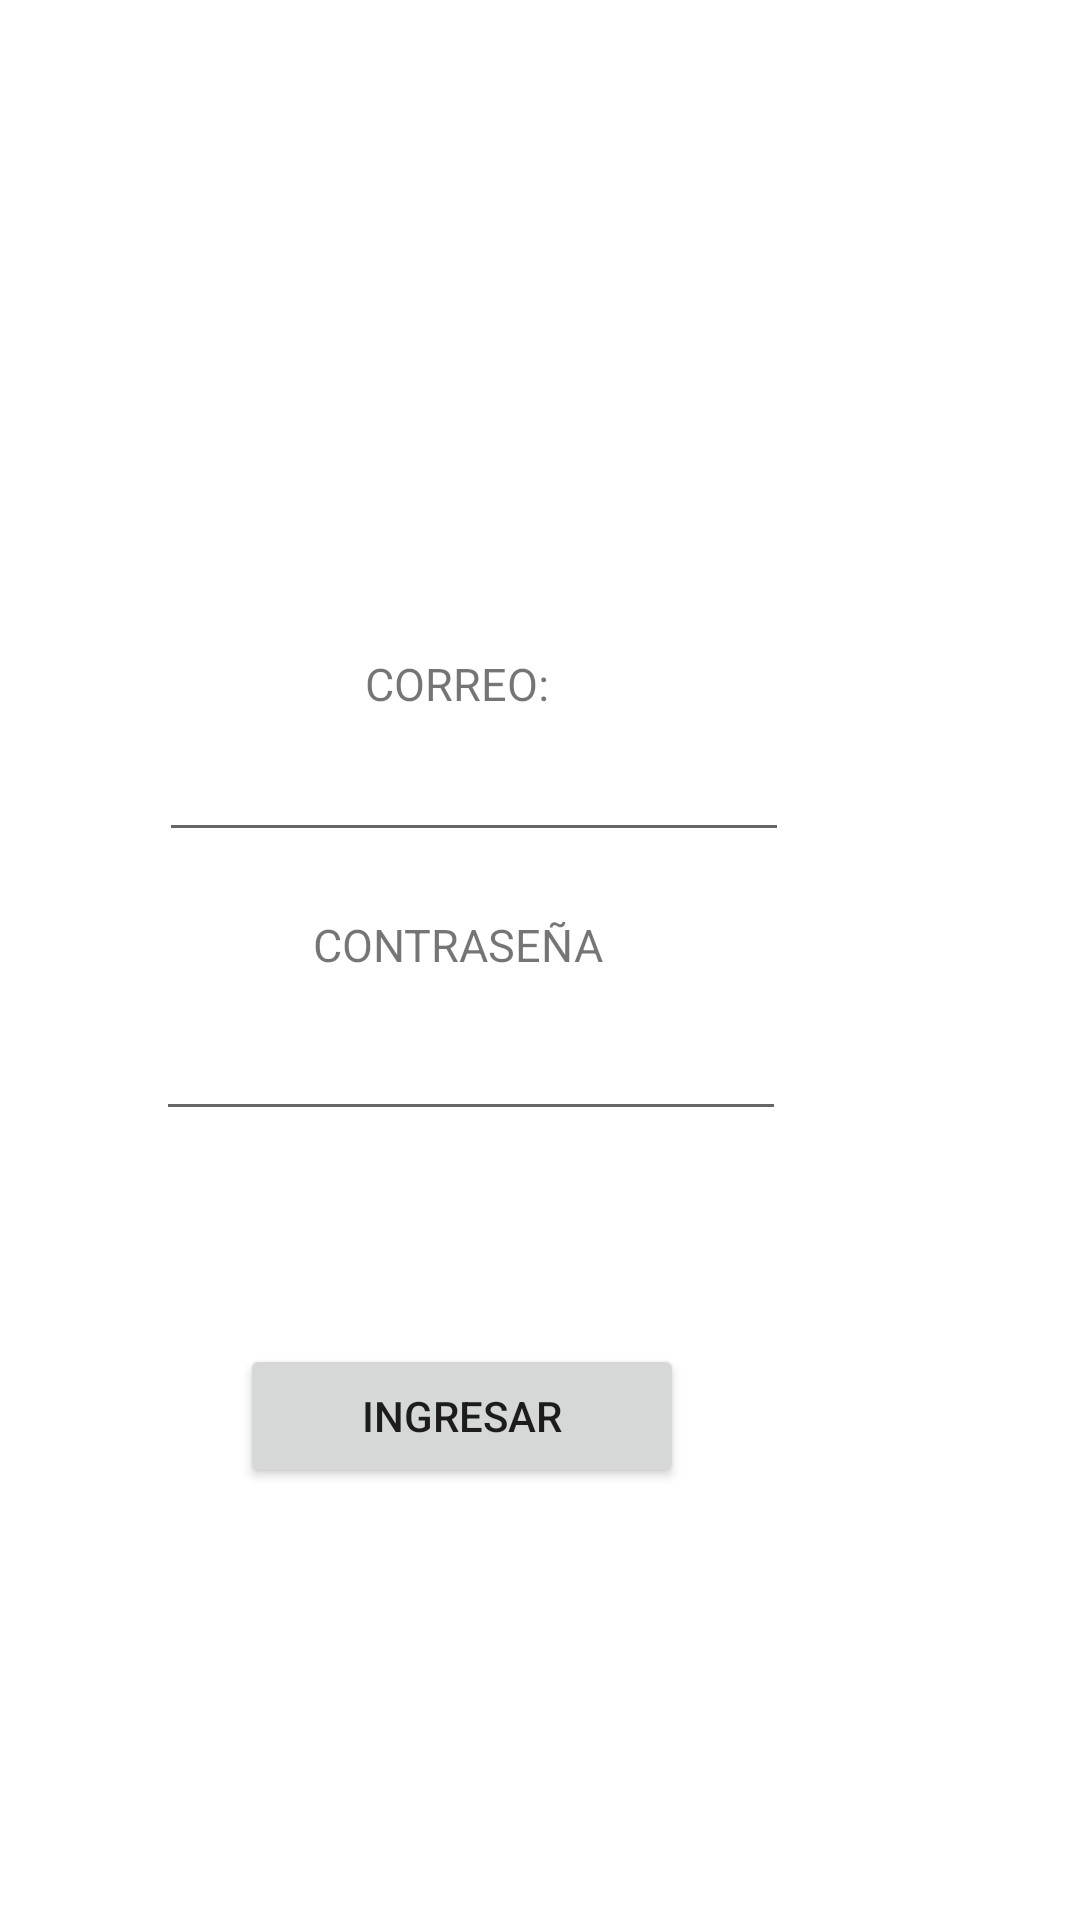

This screen was rendered from an Android layout file. Write that file and the resources it references.
<!-- AndroidManifest.xml: application theme Theme.Artekaza -->
<!-- res/layout/activity_cliente.xml -->
<?xml version="1.0" encoding="utf-8"?>
<RelativeLayout xmlns:android="http://schemas.android.com/apk/res/android"
    xmlns:app="http://schemas.android.com/apk/res-auto"
    xmlns:tools="http://schemas.android.com/tools"
    android:layout_width="match_parent"
    android:layout_height="match_parent"
    tools:context=".cliente">

    <TextView
        android:id="@+id/textView2"
        android:layout_width="wrap_content"
        android:layout_height="wrap_content"
        android:layout_alignParentEnd="true"
        android:layout_alignParentBottom="true"
        android:layout_marginEnd="177dp"
        android:layout_marginBottom="637dp"
        android:text="CLIENTE"
        android:textSize="15dp" />

    <EditText
        android:id="@+id/editTextTextEmailAddress"
        android:layout_width="wrap_content"
        android:layout_height="wrap_content"
        android:layout_alignParentEnd="true"
        android:layout_alignParentBottom="true"
        android:layout_marginEnd="97dp"
        android:layout_marginBottom="356dp"
        android:ems="10"
        android:inputType="textEmailAddress" />

    <TextView
        android:id="@+id/textView7"
        android:layout_width="wrap_content"
        android:layout_height="wrap_content"
        android:layout_alignParentEnd="true"
        android:layout_alignParentBottom="true"
        android:layout_marginEnd="177dp"
        android:layout_marginBottom="402dp"
        android:text="CORREO:"
        android:textSize="15dp" />

    <TextView
        android:id="@+id/textView8"
        android:layout_width="wrap_content"
        android:layout_height="wrap_content"
        android:layout_alignParentEnd="true"
        android:layout_alignParentBottom="true"
        android:layout_marginEnd="159dp"
        android:layout_marginBottom="315dp"
        android:text="CONTRASEÑA"
        android:textSize="15dp" />

    <ImageView
        android:id="@+id/imageView"
        android:layout_width="184dp"
        android:layout_height="162dp"
        android:layout_alignParentEnd="true"
        android:layout_alignParentBottom="true"
        android:layout_centerInParent="true"
        android:layout_marginEnd="114dp"
        android:layout_marginBottom="432dp"
        android:src="@drawable/cliente"
        app:layout_constraintBottom_toBottomOf="parent"
        app:layout_constraintEnd_toEndOf="parent"
        app:layout_constraintStart_toStartOf="parent"
        app:layout_constraintTop_toTopOf="parent" />

    <EditText
        android:id="@+id/editTextTextPassword"
        android:layout_width="wrap_content"
        android:layout_height="wrap_content"
        android:layout_alignParentEnd="true"
        android:layout_alignParentBottom="true"
        android:layout_marginEnd="98dp"
        android:layout_marginBottom="263dp"
        android:ems="10"
        android:inputType="textPassword" />

    <Button
        android:id="@+id/button"
        android:layout_width="148dp"
        android:layout_height="wrap_content"
        android:layout_alignParentEnd="true"
        android:layout_alignParentBottom="true"
        android:layout_marginEnd="132dp"
        android:layout_marginBottom="144dp"
        android:text="INGRESAR" />
</RelativeLayout>
<!-- resources referenced by this layout -->
<resources>
  <style name="Theme.Artekaza" parent="Theme.MaterialComponents.DayNight.NoActionBar">
          
          <item name="colorPrimary">@color/purple_500</item>
          <item name="colorPrimaryVariant">@color/purple_700</item>
          <item name="colorOnPrimary">@color/white</item>
          
          <item name="colorSecondary">@color/teal_200</item>
          <item name="colorSecondaryVariant">@color/teal_700</item>
          <item name="colorOnSecondary">@color/black</item>
          
          <item name="android:statusBarColor" tools:targetApi="l">?attr/colorPrimaryVariant</item>
          
      </style>
  <!-- not gathered from this repository: default colours our renderer supplied (Android Studio template values) -->
  <color name="purple_500">#FF6200EE</color>
  <color name="purple_700">#FF3700B3</color>
  <color name="teal_200">#FF03DAC5</color>
  <color name="teal_700">#FF018786</color>
  <color name="black">#FF000000</color>
  <color name="white">#FFFFFFFF</color>
</resources>
